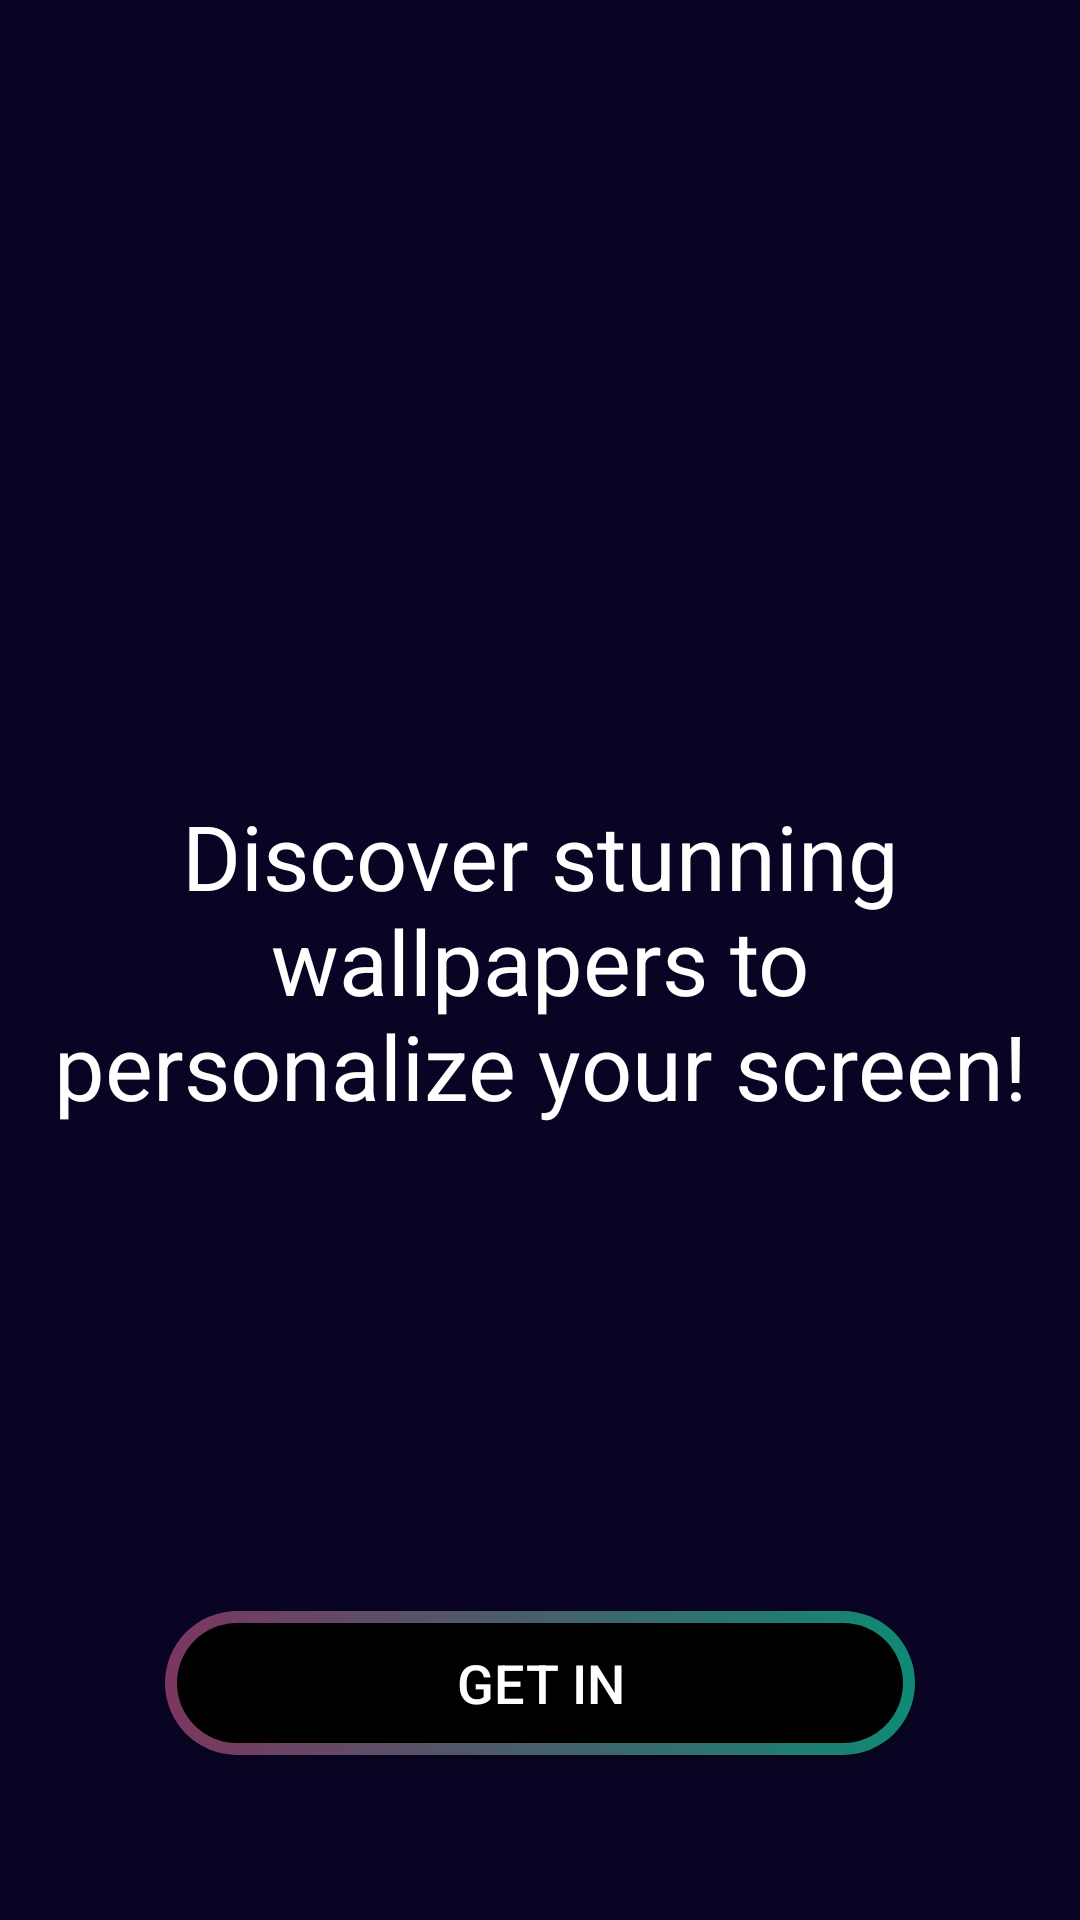

The Android layout XML behind this screen, and the referenced resources:
<!-- AndroidManifest.xml: application theme Theme.BackgroundApp -->
<!-- res/layout/fragment_intro.xml -->
<?xml version="1.0" encoding="utf-8"?>
<androidx.constraintlayout.widget.ConstraintLayout xmlns:android="http://schemas.android.com/apk/res/android"
    xmlns:app="http://schemas.android.com/apk/res-auto"
    xmlns:tools="http://schemas.android.com/tools"
    android:layout_width="match_parent"
    android:layout_height="match_parent"
    android:background="@color/home_color"
    tools:context=".view.IntroFragment">

    <androidx.constraintlayout.widget.ConstraintLayout
        android:layout_width="match_parent"
        android:layout_height="0dp"
        android:background="@drawable/intro_background"
        app:layout_constraintBottom_toBottomOf="parent"
        app:layout_constraintEnd_toEndOf="parent"
        app:layout_constraintStart_toStartOf="parent"
        app:layout_constraintTop_toTopOf="parent">

        <TextView
            android:id="@+id/textView"
            android:layout_width="0dp"
            android:layout_height="wrap_content"
            android:layout_marginStart="@dimen/dimen12"
            android:layout_marginEnd="@dimen/dimen12"
            android:text="@string/intro_text"
            android:textAlignment="center"
            android:textColor="@color/white"
            android:textSize="@dimen/dimen30sp"
            app:layout_constraintBottom_toBottomOf="parent"
            app:layout_constraintEnd_toEndOf="parent"
            app:layout_constraintStart_toStartOf="parent"
            app:layout_constraintTop_toTopOf="parent" />
    </androidx.constraintlayout.widget.ConstraintLayout>

    <androidx.constraintlayout.widget.ConstraintLayout
        android:id="@+id/constraintLayout7"
        android:layout_width="@dimen/dimen300"
        android:layout_height="wrap_content"
        android:layout_marginBottom="@dimen/dimen30"
        app:layout_constraintBottom_toBottomOf="parent"
        app:layout_constraintEnd_toEndOf="parent"
        app:layout_constraintStart_toStartOf="parent">

        <androidx.appcompat.widget.AppCompatButton
            android:id="@+id/buttonStart"
            android:layout_width="@dimen/dimen250"
            android:layout_height="wrap_content"
            android:layout_margin="@dimen/dimen25"
            android:background="@drawable/intro_btn_background"
            android:text="@string/intro_btn_text"
            android:textColor="@color/white"
            android:textSize="@dimen/dimen18sp"
            app:layout_constraintBottom_toBottomOf="parent"
            app:layout_constraintEnd_toEndOf="parent"
            app:layout_constraintStart_toStartOf="parent"
            app:layout_constraintTop_toTopOf="parent" />
    </androidx.constraintlayout.widget.ConstraintLayout>

</androidx.constraintlayout.widget.ConstraintLayout>
<!-- resources referenced by this layout -->
<resources>
  <color name="home_color">#090423</color>
  <color name="white">#FFFFFFFF</color>
  <dimen name="dimen12">12dp</dimen>
  <dimen name="dimen18sp">18sp</dimen>
  <dimen name="dimen25">25dp</dimen>
  <dimen name="dimen250">250dp</dimen>
  <dimen name="dimen30">30dp</dimen>
  <dimen name="dimen300">300dp</dimen>
  <dimen name="dimen30sp">30sp</dimen>
  <!-- drawable intro_btn_background (drawable) -->
  <?xml version="1.0" encoding="utf-8"?>
  <layer-list xmlns:android="http://schemas.android.com/apk/res/android">
      <item>
          <shape android:shape="rectangle">
              <corners android:radius="50dp" />
              <gradient
                  android:angle="360"
                  android:endColor="#0f8a75"
                  android:startColor="#7c3660"
                  android:type="linear" />
              <size
                  android:width="24dp"
                  android:height="24dp" />
          </shape>
      </item>
      <item
          android:bottom="4dp"
          android:end="4dp"
          android:start="4dp"
          android:top="4dp">
          <shape android:shape="rectangle">
              <corners android:radius="50dp" />
              <solid android:color="@color/black" />
          </shape>
      </item>
  </layer-list>
  <string name="intro_btn_text">Get in</string>
  <string name="intro_text">Discover stunning wallpapers to personalize your screen!</string>
  <style name="Theme.BackgroundApp" parent="Base.Theme.BackgroundApp" />
  <color name="black">#FF000000</color>
  <style name="Base.Theme.BackgroundApp" parent="Theme.Material3.DayNight.NoActionBar" />
</resources>
